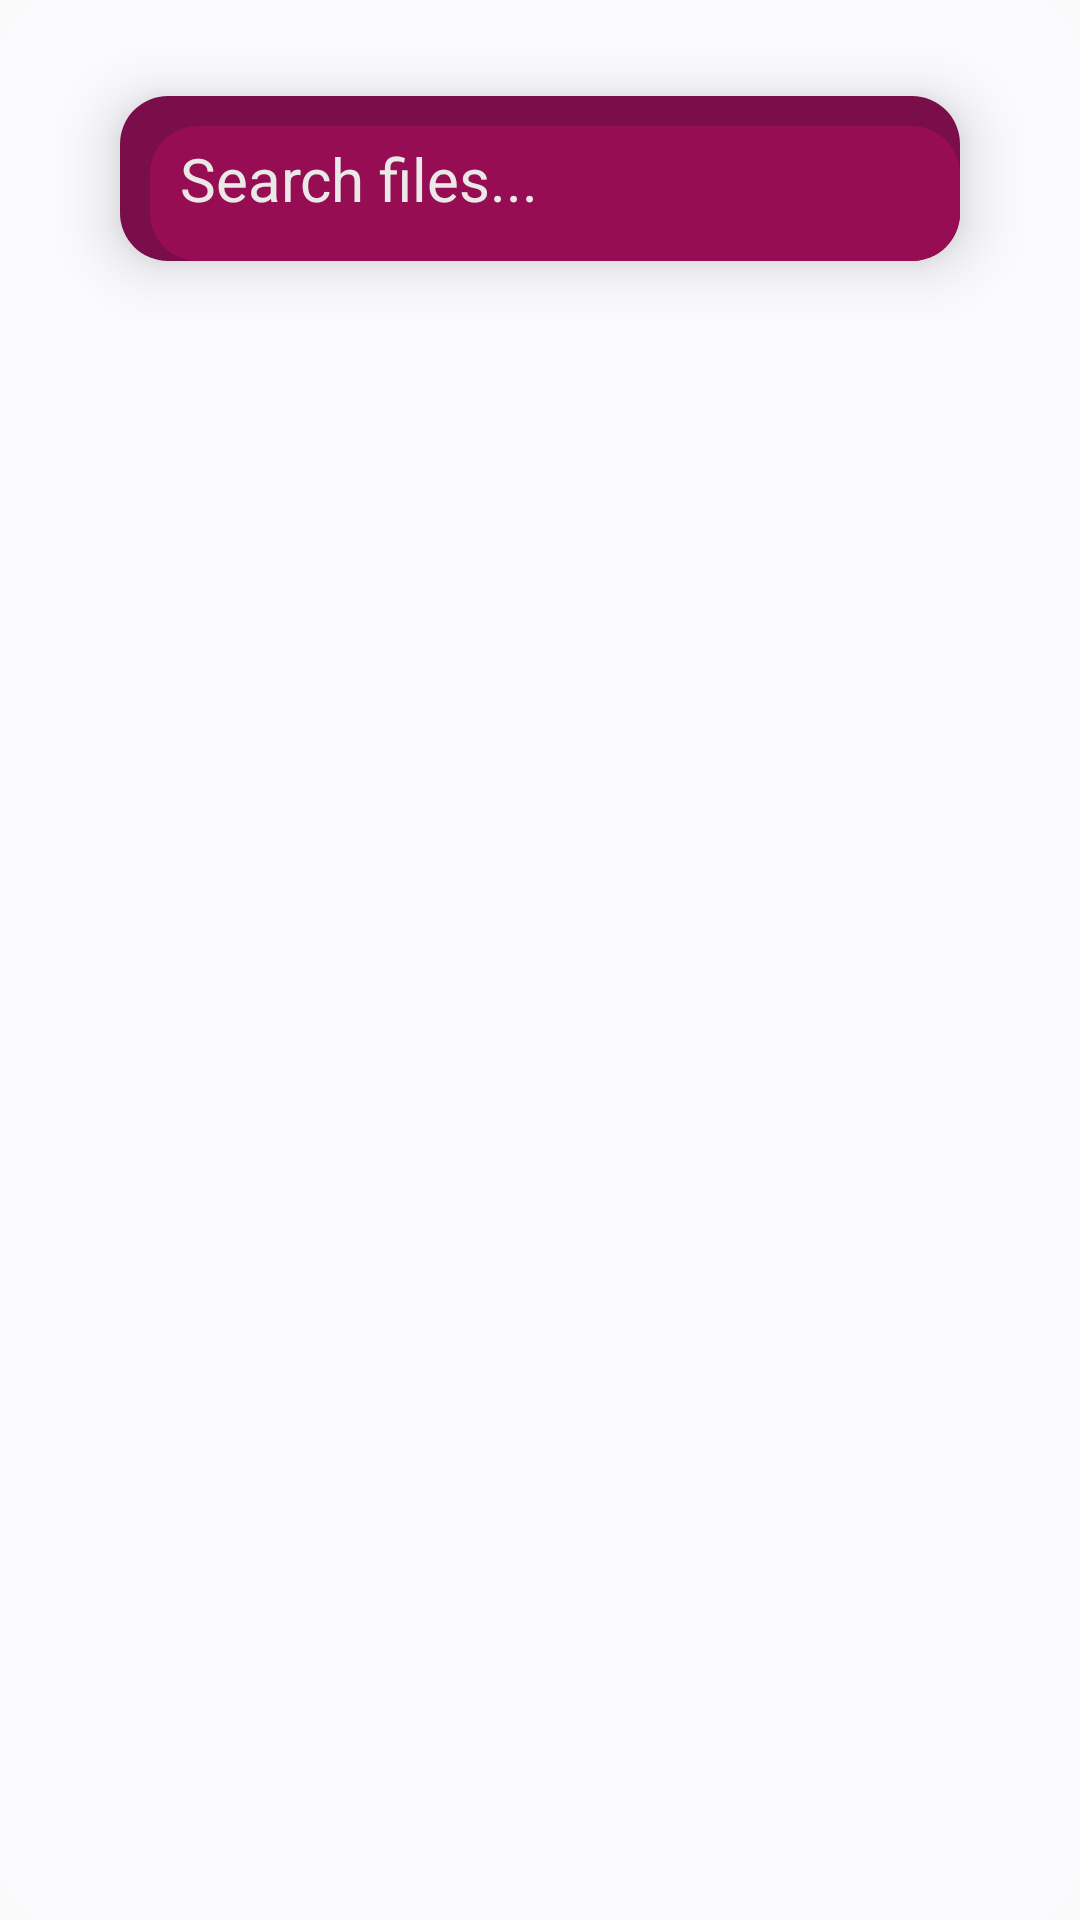

Reconstruct the res/layout file that produces this screen, plus the resources it refers to.
<!-- AndroidManifest.xml: application theme Theme.ShimmerAndroidInstrumentDriver -->
<!-- res/layout/dialog_files.xml -->
<?xml version="1.0" encoding="utf-8"?>
<LinearLayout xmlns:android="http://schemas.android.com/apk/res/android"
    android:layout_width="match_parent"
    android:layout_height="wrap_content"
    xmlns:tools="http://schemas.android.com/tools"
    android:orientation="vertical"
    android:padding="16dp"
    android:background="@drawable/popup_drawable">

    <EditText
        android:id="@+id/search_bar"
        android:layout_width="match_parent"
        android:layout_height="55dp"
        android:layout_marginStart="24dp"
        android:layout_marginEnd="24dp"
        android:layout_marginTop="16dp"
        android:layout_marginBottom="24dp"
        android:hint="Search files..."
        android:textSize="20sp"
        android:textColor="#ffffff"
        android:textColorHint="#EBE8E8"
        android:paddingLeft="20dp"
        android:elevation="6dp"
        android:translationZ="6dp"
        android:background="@drawable/patient_drawable" />

    <ListView
        android:id="@+id/file_list"
        android:layout_width="match_parent"
        android:layout_height="wrap_content"
        android:layout_marginStart="24dp"
        android:layout_marginEnd="24dp"
        android:layout_marginBottom="24dp"
        tools:listitem="@layout/item"
        android:divider="@android:color/transparent"
        android:dividerHeight="8dp"/>
</LinearLayout>
<!-- res/layout/item.xml (included above) -->
<?xml version="1.0" encoding="utf-8"?>
<LinearLayout xmlns:android="http://schemas.android.com/apk/res/android"
    android:layout_width="match_parent"
    android:layout_height="55dp"
    android:orientation="vertical"
    android:background="@drawable/item_drawable">


<TextView
        android:layout_width="wrap_content"
        android:layout_height="wrap_content"
        android:textSize="18sp"
        android:paddingLeft="20dp"
    android:layout_marginTop="19dp"
        android:id="@+id/filename"
        android:text="filename"
        android:textColor="@color/black"/>
</LinearLayout>
<!-- resources referenced by this layout -->
<resources>
  <!-- drawable item_drawable (drawable) -->
  <layer-list xmlns:android="http://schemas.android.com/apk/res/android">
      <item>
          <shape android:shape="rectangle">
              <solid android:color="#E9EFFF"/>
              <size  android:height="60dp"/>
              <corners android:radius="16dp"/>
          </shape>
      </item>
  
      <item
          android:left="10dp"
          android:top="10dp">
          <shape android:shape="rectangle">
              <solid android:color="#FBFBFF"/>
              <corners android:radius="16dp"/>
          </shape>
      </item>
  
  </layer-list>
  <!-- drawable patient_drawable (drawable) -->
  <layer-list xmlns:android="http://schemas.android.com/apk/res/android">
      <item>
          <shape android:shape="rectangle">
              <solid android:color="#790E4B"/>
              <size android:width="150dp" android:height="120dp"/>
              <corners android:radius="16dp"/>
          </shape>
      </item>
  
      <item
          android:left="10dp"
          android:top="10dp">
          <shape android:shape="rectangle">
              <solid android:color="#970D54"/>
              <corners android:radius="16dp"/>
          </shape>
      </item>
  
  </layer-list>
  <!-- drawable popup_drawable (drawable) -->
  <shape xmlns:android="http://schemas.android.com/apk/res/android"
      android:shape="rectangle">
      <solid android:color="#FBFBFF"/>
      <corners android:radius="20dp"/>
      <padding android:left="16dp" android:top="16dp" android:right="16dp" android:bottom="16dp"/>
  </shape>
  <style name="Theme.ShimmerAndroidInstrumentDriver" parent="Theme.AppCompat.Light.NoActionBar">
          
          <item name="colorPrimary">@color/purple_500</item>
          <item name="colorPrimaryDark">@color/purple_700</item>
          <item name="colorAccent">@color/teal_200</item>
          
      </style>
  <!-- not gathered from this repository: default colours our renderer supplied (Android Studio template values) -->
  <color name="purple_500">#FF6200EE</color>
  <color name="purple_700">#FF3700B3</color>
  <color name="teal_200">#FF03DAC5</color>
  <color name="black">#FF000000</color>
</resources>
